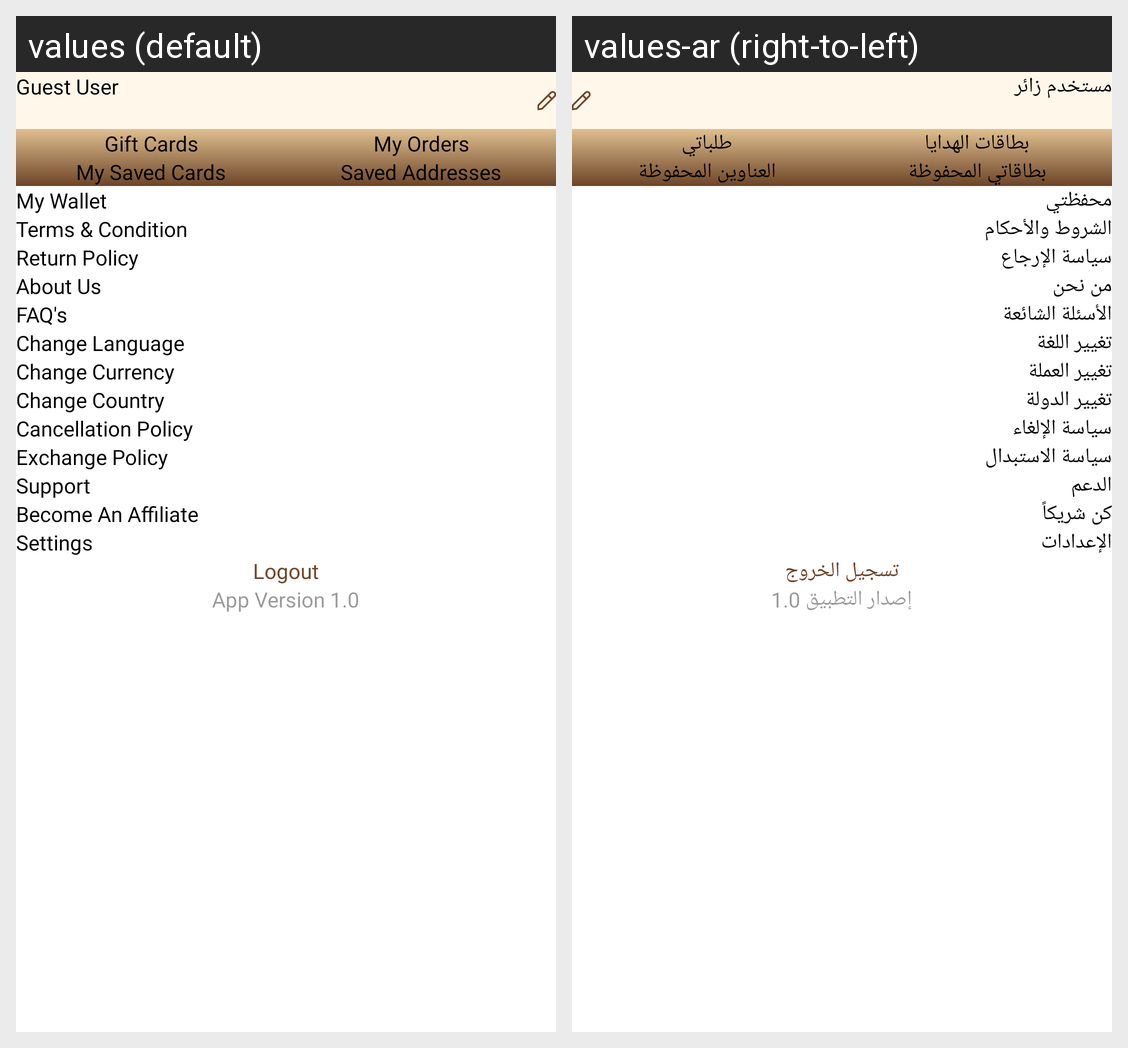

Translations of the strings shown on this Android screen, per locale in the grid:
Android screen res/layout/fragment_profile.xml rendered under 2 locales, left to right: values (default), values-ar (right-to-left). Device: Nexus 5 (rendered at 1080×1920; each locale shown at half size, 540×960, under a caption strip naming it); theme Theme.DesynatUser.
Strings drawn on this screen, with the default value and each locale's value (text and hints the layout hard-codes, and strings that could not be matched under every locale, appear in the picture but are not listed):

guest_user
  values: Guest User
  values-ar: مستخدم زائر

gift_cards
  values: Gift Cards
  values-ar: بطاقات الهدايا

my_orders
  values: My Orders
  values-ar: طلباتي

my_saved_cards
  values: My Saved Cards
  values-ar: بطاقاتي المحفوظة

saved_addresses
  values: Saved Addresses
  values-ar: العناوين المحفوظة

my_wallet
  values: My Wallet
  values-ar: محفظتي

terms_amp_condition
  values: Terms & Condition
  values-ar: الشروط والأحكام

return_policy
  values: Return Policy
  values-ar: سياسة الإرجاع

about_us
  values: About Us
  values-ar: من نحن

faq_s
  values: FAQ's
  values-ar: الأسئلة الشائعة

change_language
  values: Change Language
  values-ar: تغيير اللغة

change_currency
  values: Change Currency
  values-ar: تغيير العملة

change_country
  values: Change Country
  values-ar: تغيير الدولة

cancellation_policy
  values: Cancellation Policy
  values-ar: سياسة الإلغاء

exchange_policy
  values: Exchange Policy
  values-ar: سياسة الاستبدال

support
  values: Support
  values-ar: الدعم

become_an_affiliate
  values: Become An Affiliate
  values-ar: كن شريكاً

settings
  values: Settings
  values-ar: الإعدادات

logout
  values: Logout
  values-ar: تسجيل الخروج

app_version_1_0
  values: App Version 1.0
  values-ar: إصدار التطبيق 1.0
